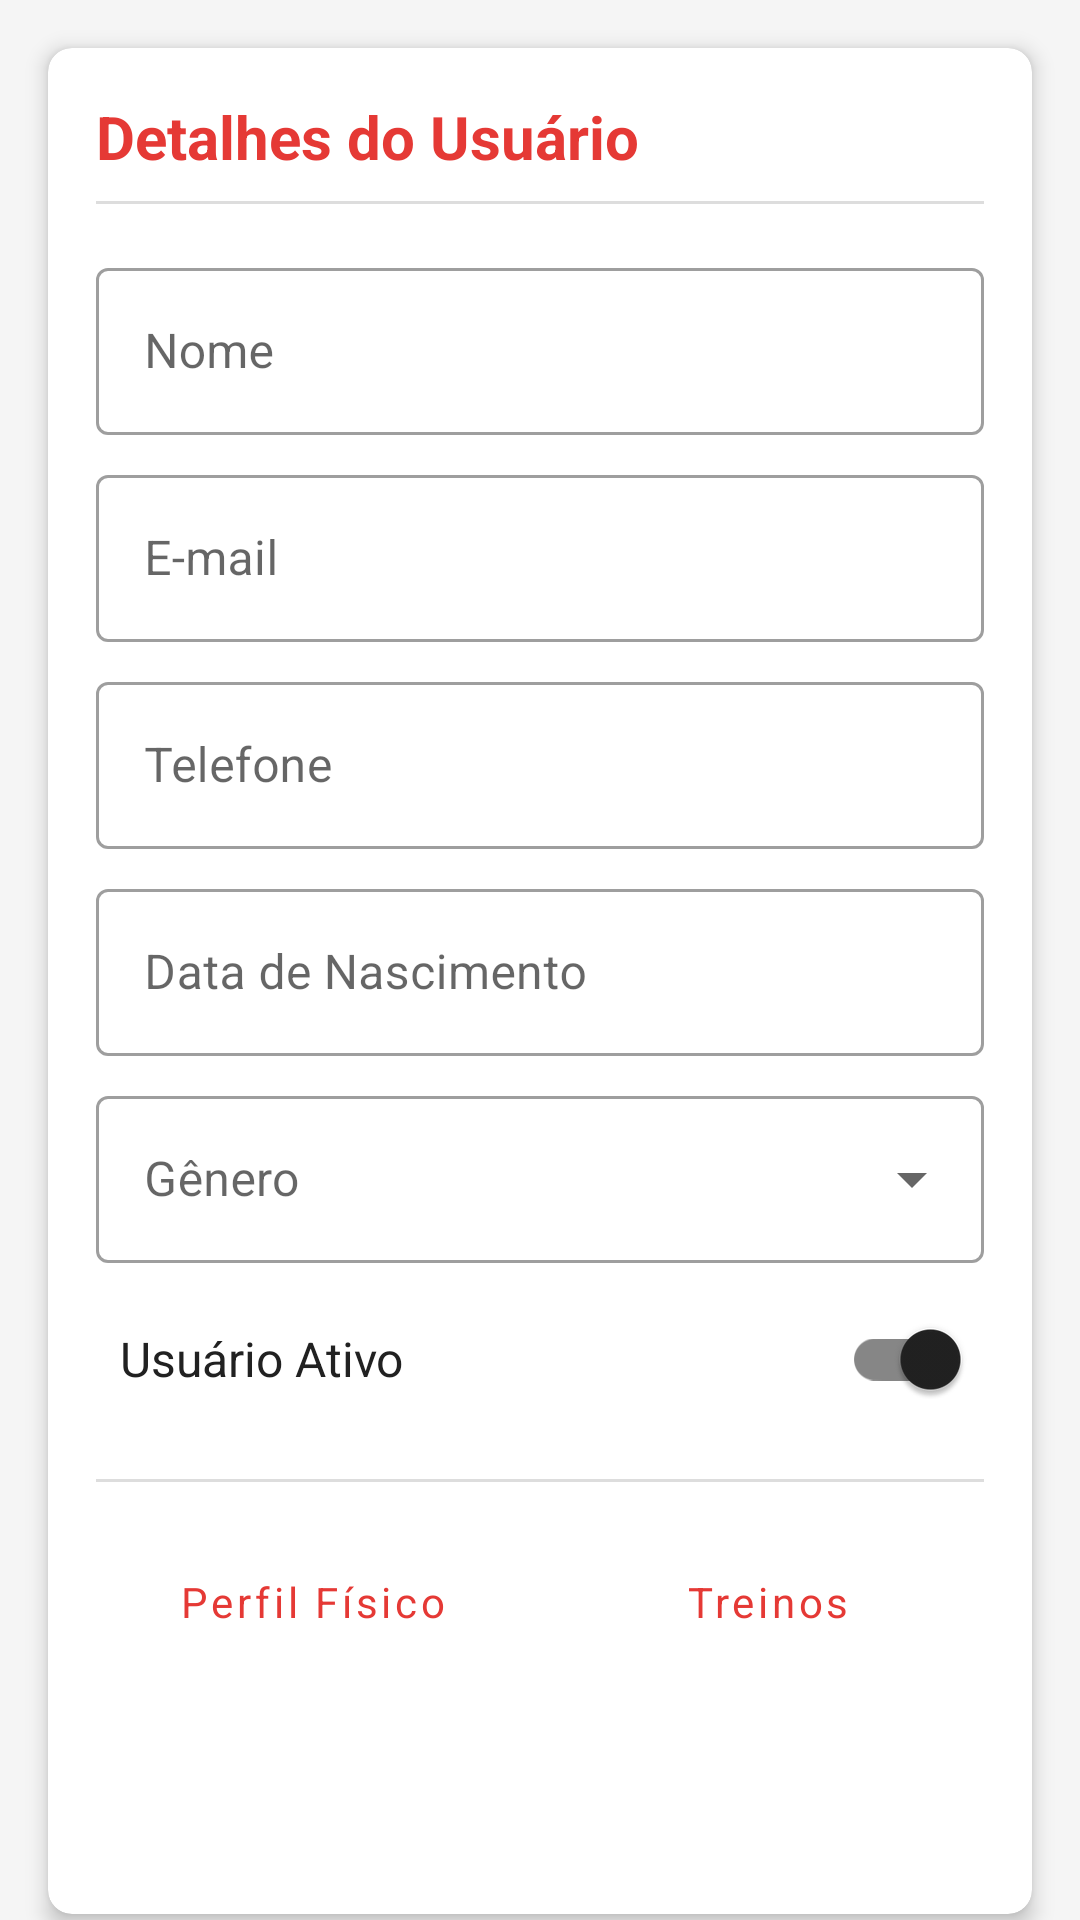

Write the Android layout XML for this screen, with the resource values it uses.
<!-- AndroidManifest.xml: application theme Theme.Gym -->
<!-- res/layout/fragment_usuario_detail.xml -->
<?xml version="1.0" encoding="utf-8"?>
<androidx.coordinatorlayout.widget.CoordinatorLayout xmlns:android="http://schemas.android.com/apk/res/android"
    xmlns:app="http://schemas.android.com/apk/res-auto"
    xmlns:tools="http://schemas.android.com/tools"
    android:layout_width="match_parent"
    android:layout_height="match_parent"
    android:background="@color/colorBackground">

    <androidx.core.widget.NestedScrollView
        android:layout_width="match_parent"
        android:layout_height="match_parent"
        android:clipToPadding="false"
        android:padding="16dp">

        <androidx.cardview.widget.CardView
            android:layout_width="match_parent"
            android:layout_height="wrap_content"
            app:cardCornerRadius="8dp"
            app:cardElevation="4dp">

            <LinearLayout
                android:layout_width="match_parent"
                android:layout_height="wrap_content"
                android:orientation="vertical"
                android:padding="16dp">

                <TextView
                    android:layout_width="match_parent"
                    android:layout_height="wrap_content"
                    android:text="@string/title_detalhe_usuario"
                    android:textColor="@color/colorPrimary"
                    android:textSize="20sp"
                    android:textStyle="bold" />

                <View
                    android:layout_width="match_parent"
                    android:layout_height="1dp"
                    android:layout_marginTop="8dp"
                    android:layout_marginBottom="16dp"
                    android:background="@color/colorDivider" />

                <com.google.android.material.textfield.TextInputLayout
                    android:id="@+id/til_nome"
                    style="@style/Widget.MaterialComponents.TextInputLayout.OutlinedBox"
                    android:layout_width="match_parent"
                    android:layout_height="wrap_content"
                    android:layout_marginBottom="8dp"
                    android:hint="@string/field_nome">

                    <com.google.android.material.textfield.TextInputEditText
                        android:id="@+id/et_nome"
                        android:layout_width="match_parent"
                        android:layout_height="wrap_content"
                        android:inputType="textPersonName" />
                </com.google.android.material.textfield.TextInputLayout>

                <com.google.android.material.textfield.TextInputLayout
                    android:id="@+id/til_email"
                    style="@style/Widget.MaterialComponents.TextInputLayout.OutlinedBox"
                    android:layout_width="match_parent"
                    android:layout_height="wrap_content"
                    android:layout_marginBottom="8dp"
                    android:hint="@string/field_email">

                    <com.google.android.material.textfield.TextInputEditText
                        android:id="@+id/et_email"
                        android:layout_width="match_parent"
                        android:layout_height="wrap_content"
                        android:inputType="textEmailAddress" />
                </com.google.android.material.textfield.TextInputLayout>

                <com.google.android.material.textfield.TextInputLayout
                    android:id="@+id/til_telefone"
                    style="@style/Widget.MaterialComponents.TextInputLayout.OutlinedBox"
                    android:layout_width="match_parent"
                    android:layout_height="wrap_content"
                    android:layout_marginBottom="8dp"
                    android:hint="@string/field_telefone">

                    <com.google.android.material.textfield.TextInputEditText
                        android:id="@+id/et_telefone"
                        android:layout_width="match_parent"
                        android:layout_height="wrap_content"
                        android:inputType="phone" />
                </com.google.android.material.textfield.TextInputLayout>

                <com.google.android.material.textfield.TextInputLayout
                    android:id="@+id/til_data_nascimento"
                    style="@style/Widget.MaterialComponents.TextInputLayout.OutlinedBox"
                    android:layout_width="match_parent"
                    android:layout_height="wrap_content"
                    android:layout_marginBottom="8dp"
                    android:hint="@string/field_data_nascimento">

                    <com.google.android.material.textfield.TextInputEditText
                        android:id="@+id/et_data_nascimento"
                        android:layout_width="match_parent"
                        android:layout_height="wrap_content"
                        android:focusable="false"
                        android:inputType="none" />
                </com.google.android.material.textfield.TextInputLayout>

                <com.google.android.material.textfield.TextInputLayout
                    android:id="@+id/til_genero"
                    style="@style/Widget.MaterialComponents.TextInputLayout.OutlinedBox.ExposedDropdownMenu"
                    android:layout_width="match_parent"
                    android:layout_height="wrap_content"
                    android:layout_marginBottom="8dp"
                    android:hint="@string/field_genero">

                    <AutoCompleteTextView
                        android:id="@+id/dropdown_genero"
                        android:layout_width="match_parent"
                        android:layout_height="wrap_content"
                        android:inputType="none" />
                </com.google.android.material.textfield.TextInputLayout>

                <com.google.android.material.switchmaterial.SwitchMaterial
                    android:id="@+id/switch_ativo"
                    android:layout_width="match_parent"
                    android:layout_height="wrap_content"
                    android:checked="true"
                    android:padding="8dp"
                    android:text="Usuário Ativo"
                    android:textColor="@color/colorTextPrimary"
                    android:textSize="16sp" />

                <View
                    android:layout_width="match_parent"
                    android:layout_height="1dp"
                    android:layout_marginTop="16dp"
                    android:layout_marginBottom="16dp"
                    android:background="@color/colorDivider" />

                <LinearLayout
                    android:layout_width="match_parent"
                    android:layout_height="wrap_content"
                    android:orientation="horizontal">

                    <Button
                        android:id="@+id/btn_perfil_fisico"
                        style="@style/Widget.MaterialComponents.Button.OutlinedButton"
                        android:layout_width="0dp"
                        android:layout_height="wrap_content"
                        android:layout_marginEnd="4dp"
                        android:layout_weight="1"
                        android:text="Perfil Físico"
                        android:textAllCaps="false" />

                    <Button
                        android:id="@+id/btn_treinos"
                        style="@style/Widget.MaterialComponents.Button.OutlinedButton"
                        android:layout_width="0dp"
                        android:layout_height="wrap_content"
                        android:layout_marginStart="4dp"
                        android:layout_weight="1"
                        android:text="Treinos"
                        android:textAllCaps="false" />
                </LinearLayout>

                <Button
                    android:id="@+id/btn_salvar"
                    style="@style/Widget.MaterialComponents.Button"
                    android:layout_width="match_parent"
                    android:layout_height="wrap_content"
                    android:layout_marginTop="16dp"
                    android:text="@string/action_save"
                    android:textAllCaps="false" />

            </LinearLayout>
        </androidx.cardview.widget.CardView>
    </androidx.core.widget.NestedScrollView>

</androidx.coordinatorlayout.widget.CoordinatorLayout>
<!-- resources referenced by this layout -->
<resources>
  <color name="colorBackground">#F5F5F5</color>
  <color name="colorDivider">#DDDDDD</color>
  <color name="colorPrimary">#E53935</color>
  <color name="colorTextPrimary">#212121</color>
  <string name="action_save">Salvar</string>
  <string name="field_data_nascimento">Data de Nascimento</string>
  <string name="field_email">E-mail</string>
  <string name="field_genero">Gênero</string>
  <string name="field_nome">Nome</string>
  <string name="field_telefone">Telefone</string>
  <string name="title_detalhe_usuario">Detalhes do Usuário</string>
  <style name="Theme.Gym" parent="Base.Theme.Gym" />
  <style name="Base.Theme.Gym" parent="Theme.MaterialComponents.DayNight.NoActionBar">
          
          <item name="colorPrimary">@color/colorPrimary</item>
          <item name="colorPrimaryDark">@color/colorPrimaryDark</item>
          <item name="colorAccent">@color/colorAccent</item>
          
          
          <item name="android:windowBackground">@color/colorBackground</item>
          <item name="android:textColorPrimary">@color/colorTextPrimary</item>
          <item name="android:textColorSecondary">@color/colorTextSecondary</item>
          
          
          <item name="android:fontFamily">sans-serif</item>
          <item name="fontFamily">sans-serif</item>
      </style>
  <color name="colorPrimaryDark">#B71C1C</color>
  <color name="colorAccent">#212121</color>
  <color name="colorTextSecondary">#757575</color>
</resources>
